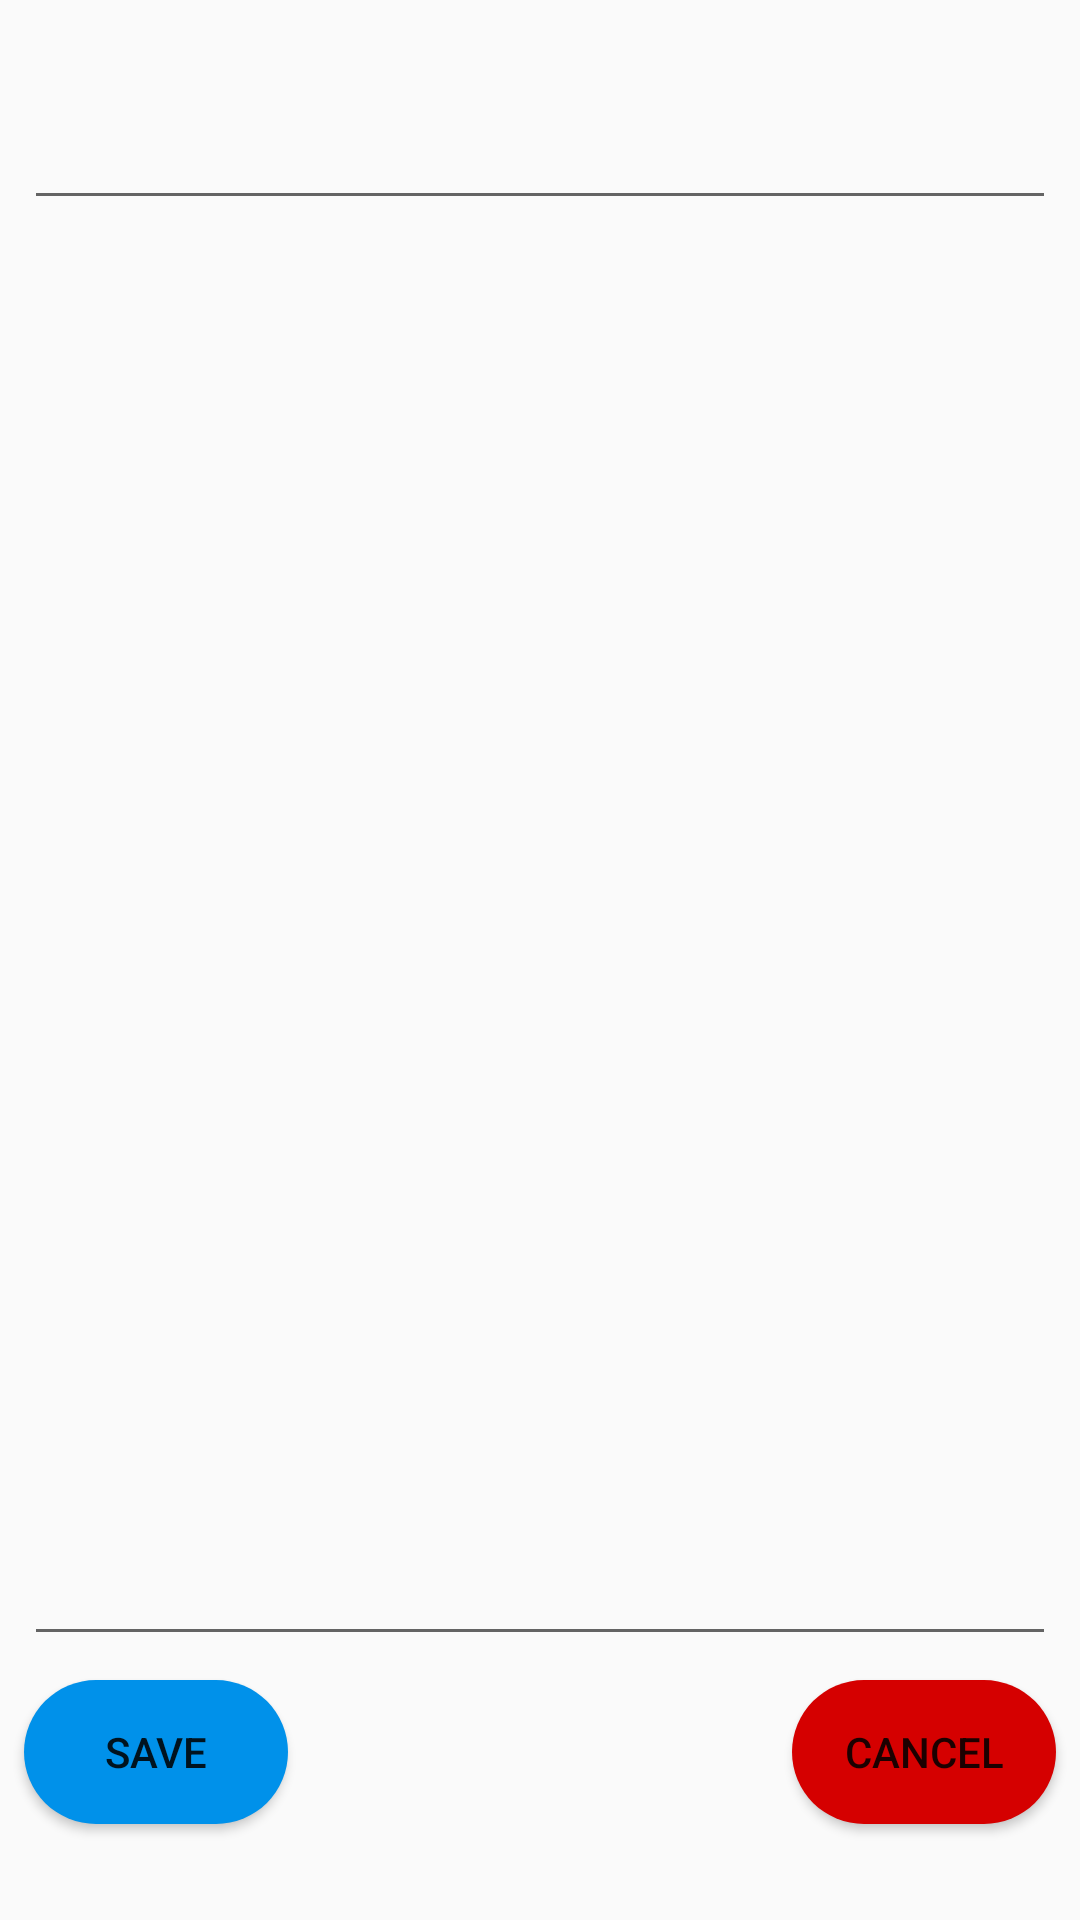

This screen was rendered from an Android layout file. Write that file and the resources it references.
<!-- AndroidManifest.xml: activity theme AppTheme.NoActionBar -->
<!-- res/layout/command_edit.xml -->
<?xml version="1.0" encoding="utf-8"?>
<android.support.constraint.ConstraintLayout
    xmlns:android="http://schemas.android.com/apk/res/android"
    xmlns:app="http://schemas.android.com/apk/res-auto"
    xmlns:tools="http://schemas.android.com/tools"
    android:layout_width="match_parent"
    android:layout_height="match_parent">

    <EditText
        android:id="@+id/editCommandName"
        android:layout_width="0dp"
        android:layout_height="wrap_content"
        android:layout_marginStart="8dp"
        android:layout_marginTop="32dp"
        android:layout_marginEnd="8dp"
        android:ems="10"
        android:inputType="textPersonName"
        app:layout_constraintEnd_toEndOf="parent"
        app:layout_constraintStart_toStartOf="parent"
        app:layout_constraintTop_toTopOf="parent" />

    <Button
        android:id="@+id/saveButtonCommand"
        android:layout_width="wrap_content"
        android:layout_height="wrap_content"
        android:layout_marginStart="8dp"
        android:layout_marginBottom="32dp"
        android:text="@string/save"
        android:background="@drawable/round_shape_main"
        app:layout_constraintBottom_toBottomOf="parent"
        app:layout_constraintStart_toStartOf="parent" />

    <Button
        android:id="@+id/cancelButtonCommand"
        android:layout_width="wrap_content"
        android:layout_height="wrap_content"
        android:layout_marginEnd="8dp"
        android:layout_marginBottom="32dp"
        android:text="@android:string/cancel"
        android:backgroundTint="#D50000"
        android:background="@drawable/round_shape_main"
        app:layout_constraintBottom_toBottomOf="parent"
        app:layout_constraintEnd_toEndOf="parent" />

    <EditText
        android:id="@+id/editCommandText"
        android:layout_width="0dp"
        android:layout_height="0dp"
        android:layout_marginStart="8dp"
        android:layout_marginTop="8dp"
        android:layout_marginEnd="8dp"
        android:layout_marginBottom="8dp"
        android:ems="10"
        android:gravity="start|top"
        android:inputType="textMultiLine"
        app:layout_constraintBottom_toTopOf="@+id/saveButtonCommand"
        app:layout_constraintEnd_toEndOf="parent"
        app:layout_constraintStart_toStartOf="parent"
        app:layout_constraintTop_toBottomOf="@+id/editCommandName" />
</android.support.constraint.ConstraintLayout>
<!-- resources referenced by this layout -->
<resources>
  <!-- drawable round_shape_main (drawable) -->
  <?xml version="1.0" encoding="utf-8"?>
  <shape xmlns:android="http://schemas.android.com/apk/res/android"
      android:shape="rectangle" android:padding="25dp">
      
      <solid android:color="#0091EA"/>
      <corners android:radius="25dp"/>
  </shape>
  <string name="save">Save</string>
  <style name="AppTheme.NoActionBar">
          <item name="windowActionBar">false</item>
          <item name="windowNoTitle">true</item>
      </style>
</resources>
